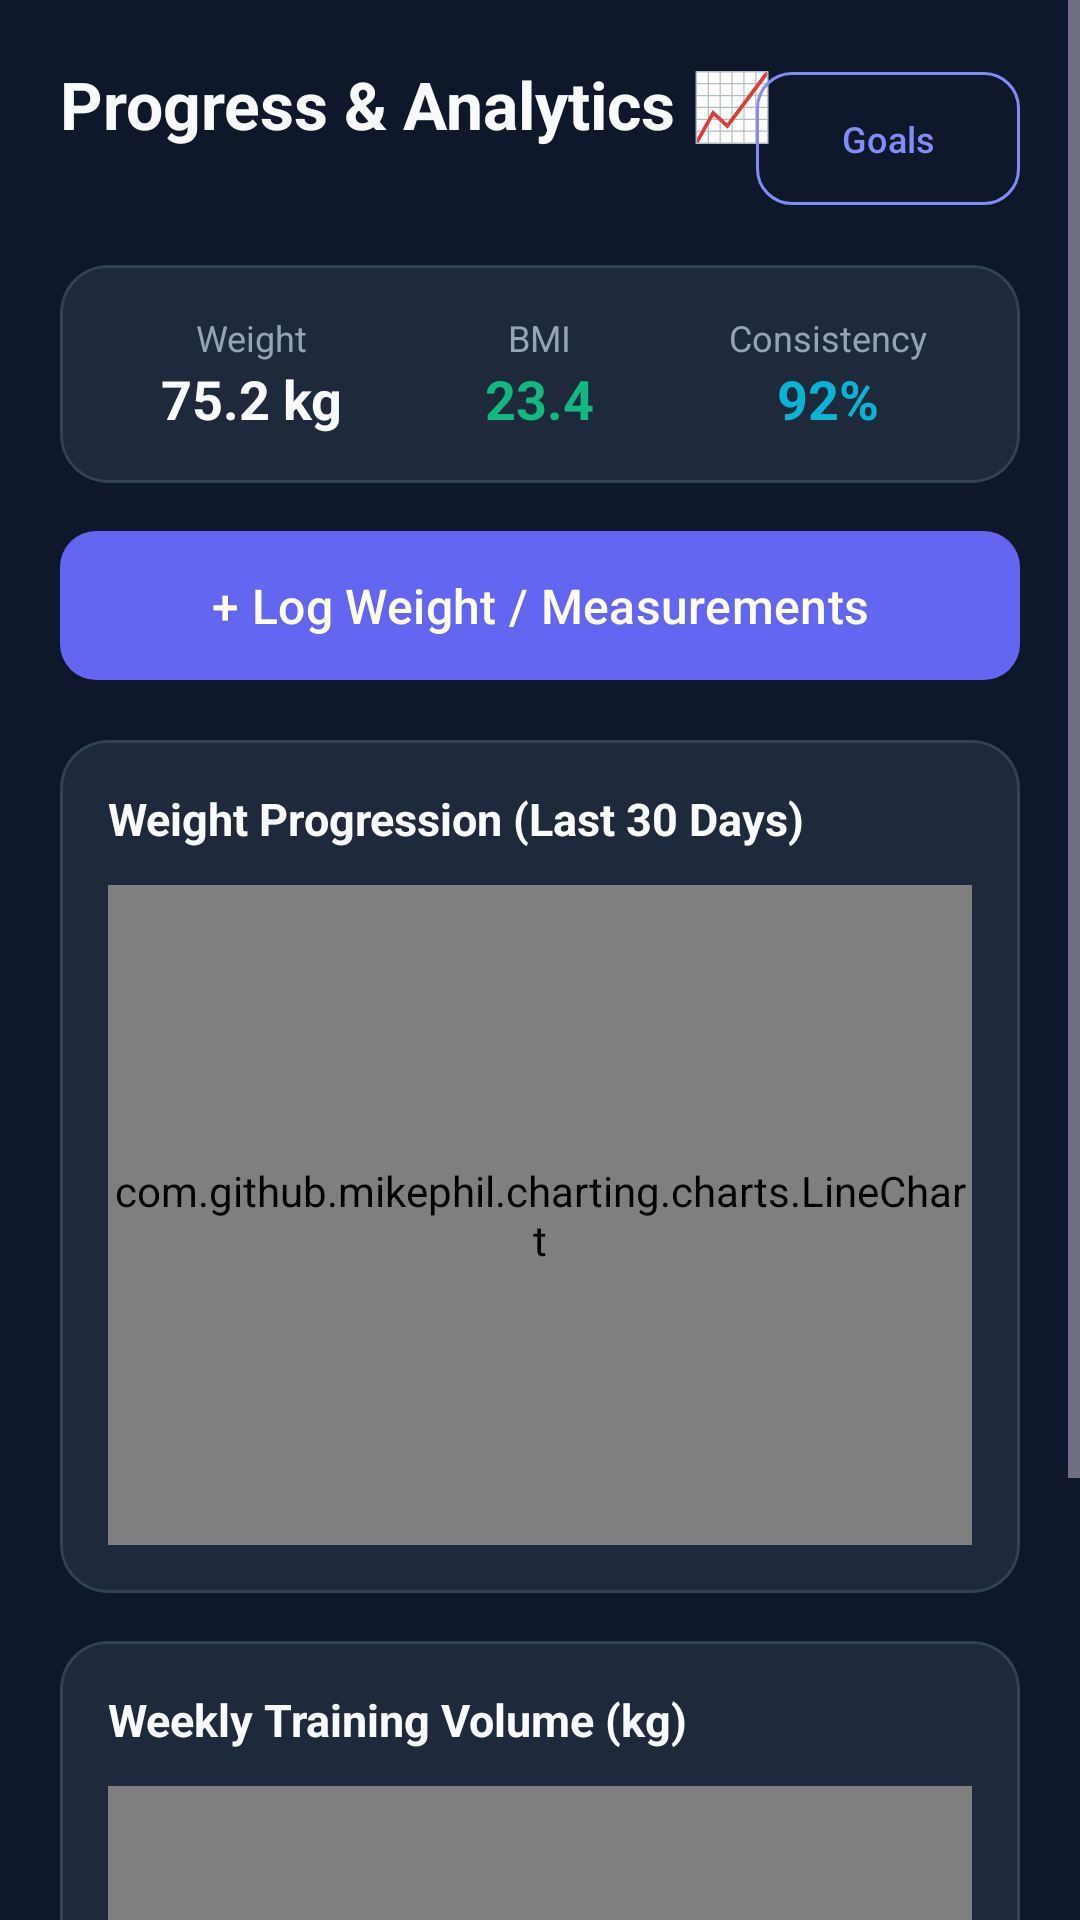

Here is an Android app screen rendered from its layout file. Give the layout XML and the strings, colors and styles it references.
<!-- AndroidManifest.xml: application theme Theme.BodyPilot -->
<!-- res/layout/fragment_progress.xml -->
<?xml version="1.0" encoding="utf-8"?>
<ScrollView xmlns:android="http://schemas.android.com/apk/res/android"
    xmlns:app="http://schemas.android.com/apk/res-auto"
    android:layout_width="match_parent"
    android:layout_height="match_parent"
    android:background="@color/background"
    android:fillViewport="true">

    <LinearLayout
        android:layout_width="match_parent"
        android:layout_height="wrap_content"
        android:orientation="vertical"
        android:padding="20dp">

        <RelativeLayout
            android:layout_width="match_parent"
            android:layout_height="wrap_content">

            <TextView
                android:layout_width="wrap_content"
                android:layout_height="wrap_content"
                android:text="Progress &amp; Analytics 📈"
                android:textColor="@color/text_primary"
                android:textSize="22sp"
                android:textStyle="bold" />

            <com.google.android.material.button.MaterialButton
                android:id="@+id/btn_goals"
                style="@style/BodyPilotButton.Outlined"
                android:layout_width="wrap_content"
                android:layout_height="wrap_content"
                android:layout_alignParentEnd="true"
                android:text="Goals"
                android:textSize="12sp" />
        </RelativeLayout>

        
        <com.google.android.material.card.MaterialCardView
            style="@style/BodyPilotCard"
            android:layout_width="match_parent"
            android:layout_height="wrap_content"
            android:layout_marginTop="16dp"
            app:cardCornerRadius="16dp">

            <LinearLayout
                android:layout_width="match_parent"
                android:layout_height="wrap_content"
                android:orientation="horizontal"
                android:padding="16dp"
                android:weightSum="3">

                <LinearLayout
                    android:layout_width="0dp"
                    android:layout_height="wrap_content"
                    android:layout_weight="1"
                    android:gravity="center"
                    android:orientation="vertical">

                    <TextView
                        android:layout_width="wrap_content"
                        android:layout_height="wrap_content"
                        android:text="Weight"
                        android:textColor="@color/text_secondary"
                        android:textSize="12sp" />

                    <TextView
                        android:id="@+id/tv_current_weight"
                        android:layout_width="wrap_content"
                        android:layout_height="wrap_content"
                        android:text="75.2 kg"
                        android:textColor="@color/text_primary"
                        android:textSize="18sp"
                        android:textStyle="bold" />
                </LinearLayout>

                <LinearLayout
                    android:layout_width="0dp"
                    android:layout_height="wrap_content"
                    android:layout_weight="1"
                    android:gravity="center"
                    android:orientation="vertical">

                    <TextView
                        android:layout_width="wrap_content"
                        android:layout_height="wrap_content"
                        android:text="BMI"
                        android:textColor="@color/text_secondary"
                        android:textSize="12sp" />

                    <TextView
                        android:id="@+id/tv_current_bmi"
                        android:layout_width="wrap_content"
                        android:layout_height="wrap_content"
                        android:text="23.4"
                        android:textColor="@color/accent_emerald"
                        android:textSize="18sp"
                        android:textStyle="bold" />
                </LinearLayout>

                <LinearLayout
                    android:layout_width="0dp"
                    android:layout_height="wrap_content"
                    android:layout_weight="1"
                    android:gravity="center"
                    android:orientation="vertical">

                    <TextView
                        android:layout_width="wrap_content"
                        android:layout_height="wrap_content"
                        android:text="Consistency"
                        android:textColor="@color/text_secondary"
                        android:textSize="12sp" />

                    <TextView
                        android:id="@+id/tv_consistency"
                        android:layout_width="wrap_content"
                        android:layout_height="wrap_content"
                        android:text="92%"
                        android:textColor="@color/secondary"
                        android:textSize="18sp"
                        android:textStyle="bold" />
                </LinearLayout>
            </LinearLayout>
        </com.google.android.material.card.MaterialCardView>

        
        <com.google.android.material.button.MaterialButton
            android:id="@+id/btn_log_weight"
            style="@style/BodyPilotButton.Primary"
            android:layout_width="match_parent"
            android:layout_height="wrap_content"
            android:layout_marginTop="12dp"
            android:text="+ Log Weight / Measurements" />

        
        <com.google.android.material.card.MaterialCardView
            style="@style/BodyPilotCard"
            android:layout_width="match_parent"
            android:layout_height="wrap_content"
            android:layout_marginTop="16dp"
            app:cardCornerRadius="16dp">

            <LinearLayout
                android:layout_width="match_parent"
                android:layout_height="wrap_content"
                android:orientation="vertical"
                android:padding="16dp">

                <TextView
                    android:layout_width="wrap_content"
                    android:layout_height="wrap_content"
                    android:text="Weight Progression (Last 30 Days)"
                    android:textColor="@color/text_primary"
                    android:textSize="15sp"
                    android:textStyle="bold" />

                <com.github.mikephil.charting.charts.LineChart
                    android:id="@+id/chart_weight"
                    android:layout_width="match_parent"
                    android:layout_height="220dp"
                    android:layout_marginTop="12dp" />

            </LinearLayout>
        </com.google.android.material.card.MaterialCardView>

        
        <com.google.android.material.card.MaterialCardView
            style="@style/BodyPilotCard"
            android:layout_width="match_parent"
            android:layout_height="wrap_content"
            android:layout_marginTop="16dp"
            app:cardCornerRadius="16dp">

            <LinearLayout
                android:layout_width="match_parent"
                android:layout_height="wrap_content"
                android:orientation="vertical"
                android:padding="16dp">

                <TextView
                    android:layout_width="wrap_content"
                    android:layout_height="wrap_content"
                    android:text="Weekly Training Volume (kg)"
                    android:textColor="@color/text_primary"
                    android:textSize="15sp"
                    android:textStyle="bold" />

                <com.github.mikephil.charting.charts.BarChart
                    android:id="@+id/chart_volume"
                    android:layout_width="match_parent"
                    android:layout_height="200dp"
                    android:layout_marginTop="12dp" />

            </LinearLayout>
        </com.google.android.material.card.MaterialCardView>

    </LinearLayout>
</ScrollView>
<!-- resources referenced by this layout -->
<resources>
  <color name="accent_emerald">#10B981</color>
  <color name="background">#0F172A</color>
  <color name="secondary">#06B6D4</color>
  <color name="text_primary">#F8FAFC</color>
  <color name="text_secondary">#94A3B8</color>
  <style name="BodyPilotButton.Outlined" parent="Widget.Material3.Button.OutlinedButton">
          <item name="strokeColor">@color/primary_light</item>
          <item name="android:textColor">@color/primary_light</item>
          <item name="cornerRadius">12dp</item>
          <item name="android:paddingTop">14dp</item>
          <item name="android:paddingBottom">14dp</item>
      </style>
  <style name="BodyPilotButton.Primary" parent="Widget.Material3.Button">
          <item name="backgroundTint">@color/primary</item>
          <item name="android:textColor">@color/white</item>
          <item name="cornerRadius">12dp</item>
          <item name="android:paddingTop">14dp</item>
          <item name="android:paddingBottom">14dp</item>
          <item name="android:textSize">16sp</item>
          <item name="android:fontFamily">sans-serif-medium</item>
      </style>
  <style name="BodyPilotCard" parent="Widget.Material3.CardView.Filled">
          <item name="cardBackgroundColor">@color/surface</item>
          <item name="cardCornerRadius">16dp</item>
          <item name="cardElevation">0dp</item>
          <item name="strokeWidth">1dp</item>
          <item name="strokeColor">@color/card_border</item>
      </style>
  <style name="Theme.BodyPilot" parent="Theme.Material3.Dark.NoActionBar">
          <item name="colorPrimary">@color/primary</item>
          <item name="colorPrimaryVariant">@color/primary_dark</item>
          <item name="colorOnPrimary">@color/on_primary</item>
          <item name="colorSecondary">@color/secondary</item>
          <item name="colorSecondaryVariant">@color/secondary_dark</item>
          <item name="colorOnSecondary">@color/background</item>
          <item name="android:statusBarColor">@color/background</item>
          <item name="android:navigationBarColor">@color/background</item>
          <item name="android:windowBackground">@color/background</item>
          <item name="colorSurface">@color/surface</item>
          <item name="colorOnSurface">@color/text_primary</item>
      </style>
  <color name="primary_light">#818CF8</color>
  <color name="primary">#6366F1</color>
  <color name="white">#FFFFFF</color>
  <color name="surface">#1E293B</color>
  <color name="card_border">#334155</color>
  <color name="primary_dark">#4F46E5</color>
  <color name="on_primary">#FFFFFF</color>
  <color name="secondary_dark">#0891B2</color>
</resources>
